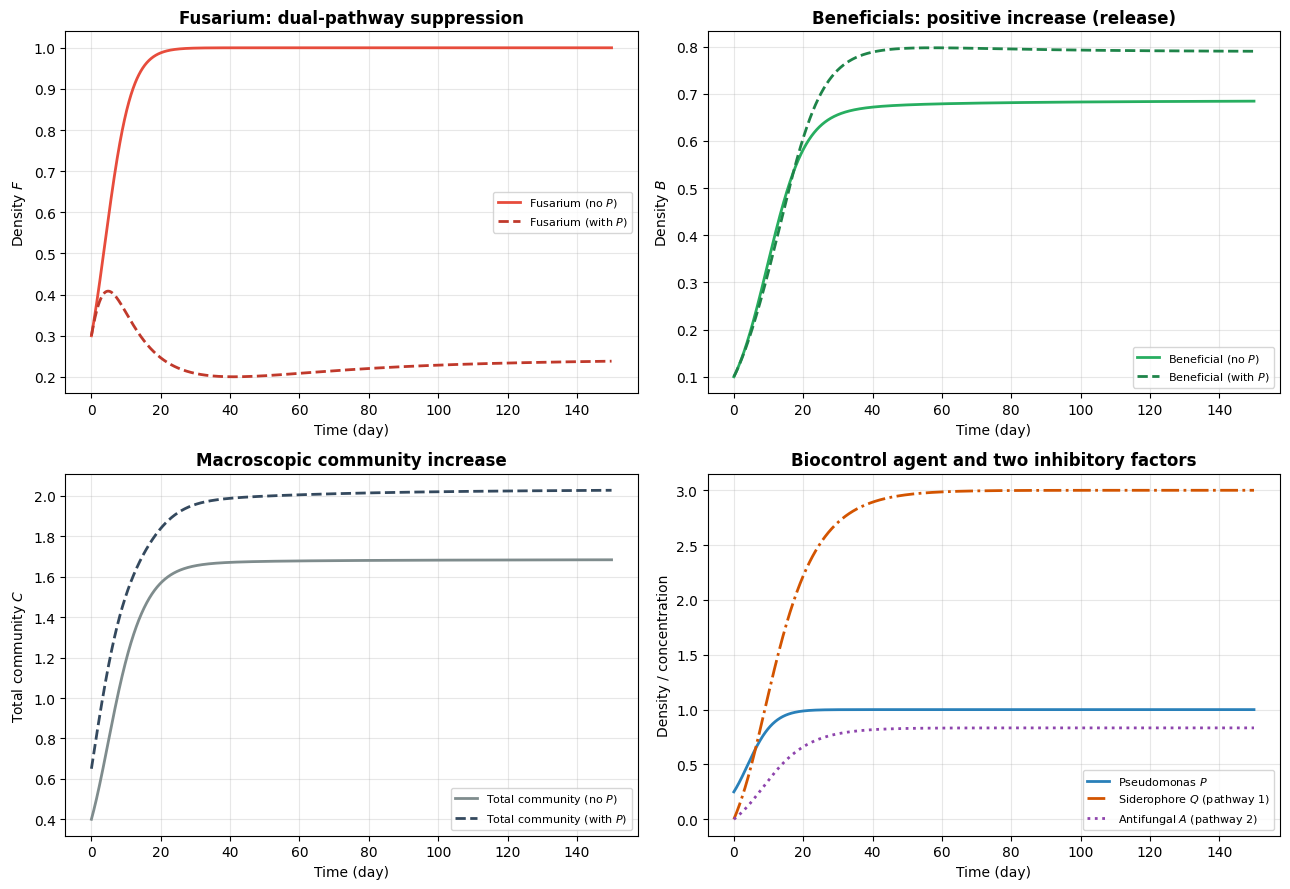
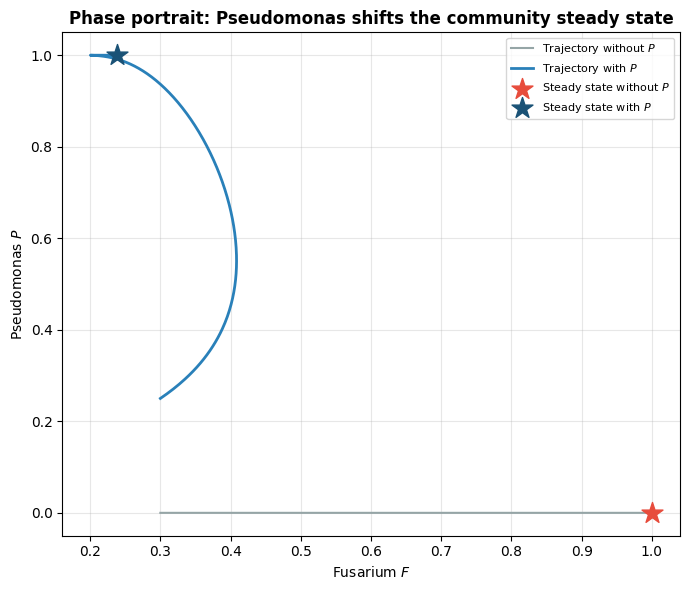
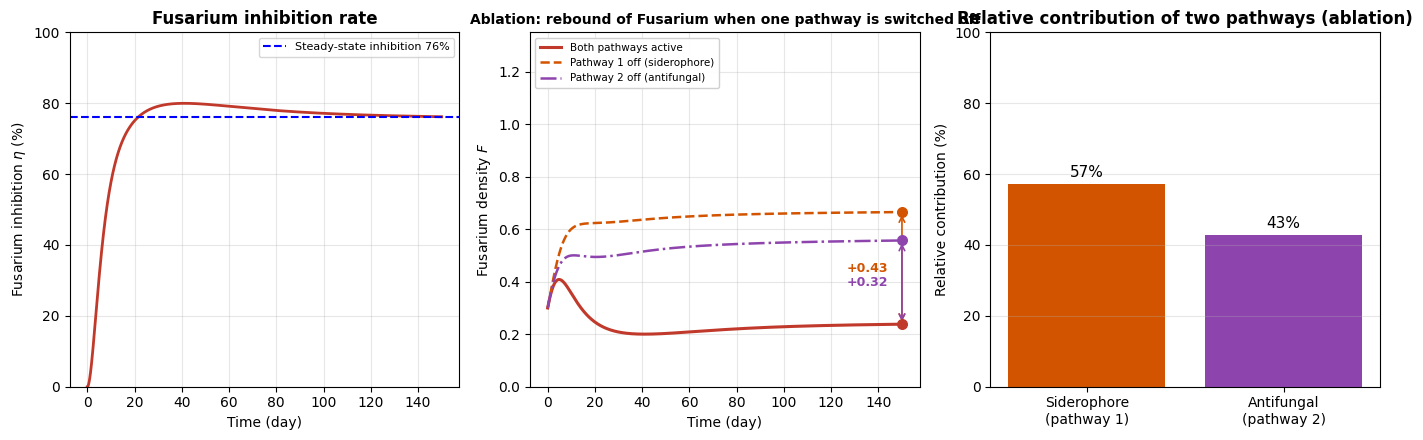

Reproduce these figures in Python, in order.
"""
假单胞菌通过多种途径综合抑制镰刀菌的宏观群落动力学仿真（v4 双直接抑制项版）
==============================================================================

设计原则：让两条抑制途径都是"直接、机理清晰、可分解贡献"的抑制项，
避免 v3 中"共享底物竞争"被 Logistic 反馈抵消、贡献无法分离的问题。

两条抑制途径：
  途径① 铁载体竞争（siderophore，资源剥夺型营养竞争）：
       假单胞菌高效分泌铁载体 Q，螯合铁离子，剥夺镰刀菌生长所需的 Fe，
       体现为对镰刀菌生长率的直接抑制 term1 = ε_P * Q/(Kq+Q) * F

  途径② 抑菌代谢产物（DAPG/吩嗪类，直接致死）：
       假单胞菌分泌抑菌物质 A，直接致死镰刀菌 term2 = mu_F * A/(Ka+A) * F

宏观群落（生态位分化）：
  F 镰刀菌、P 假单胞菌、B 有益菌；F 抑制 B（连作障碍），P 压制 F 后 B 释放。

状态变量（6）：F、P、B、Q（铁载体）、A（抑菌产物）、S（共享底物）

输出：群落时间序列 + 相图 + 抑制率/途径贡献分解
"""

import numpy as np
import matplotlib
matplotlib.use('Agg')
import matplotlib.pyplot as plt
plt.rcParams['font.family'] = 'sans-serif'
plt.rcParams['font.sans-serif'] = ['DejaVu Sans']
plt.rcParams['mathtext.fontset'] = 'dejavusans'
plt.rcParams['axes.unicode_minus'] = False

# ═══ 参数 ═══
r_F, r_P, r_B = 0.30, 0.35, 0.32
K_F, K_P, K_B = 1.0, 1.0, 1.0
Ks_S = 0.25   # 共享底物半饱和（三菌共用，但不再是"竞争差异化"手段）

# 途径① 铁载体竞争
eps_P  = 0.14    # 铁载体对镰刀菌的抑制强度
Kq     = 0.30    # 铁载体半饱和
q_P    = 0.30    # 铁载体分泌率
delta_q= 0.10    # 铁载体降解率

# 途径② 抑菌产物
mu_F   = 0.12    # 抑菌产物对镰刀菌致死率
Ka_A   = 0.20    # 抑菌产物半饱和
alpha  = 0.10    # 抑菌产物分泌率
delta_A= 0.12    # 抑菌产物降解率
mu_B   = 0.001   # 抑菌产物对有益菌几乎无害

# 连作障碍：镰刀菌抑制有益菌
sup_B  = 0.12    # 镰刀菌→有益菌抑制系数
Ksup   = 0.2

S_supply = 0.30  # 底物供给（充足，使营养不是唯一瓶颈）
YIELD = 0.5

def deriv(y, t):
    F, P, B, Q, A, S = y
    g_F = r_F*F*(S/(S+Ks_S))*(1-F/K_F)
    g_P = r_P*P*(S/(S+Ks_S))*(1-P/K_P)
    g_B = r_B*B*(S/(S+Ks_S))*(1-B/K_B)

    # 两条直接抑制途径
    inh_sidero = eps_P * (Q/(Kq+Q)) * F        # 途径① 铁载体资源剥夺
    inh_anti   = mu_F  * (A/(Ka_A+A)) * F      # 途径② 抑菌产物直接致死

    # 有益菌：受抑菌产物轻微抑制 + 镰刀菌连作抑制
    kill_B = mu_B * A * B
    sup_B_term = sup_B*(F/(F+Ksup))*B

    dF = g_F - inh_sidero - inh_anti
    dP = g_P
    dB = g_B - kill_B - sup_B_term
    dQ = q_P*P - delta_q*Q
    dA = alpha*P - delta_A*A
    dS = S_supply - (g_F + g_P + g_B)/YIELD
    return np.array([dF, dP, dB, dQ, dA, dS])

def solve(y0, T=150.0, dt=0.05, deriv_fn=deriv):
    n = int(T/dt)
    t = np.zeros(n+1); Y = np.zeros((6, n+1))
    Y[:,0] = np.array(y0, dtype=float); t[0] = 0.0
    for i in range(n):
        k1 = deriv_fn(Y[:,i], t[i])
        k2 = deriv_fn(Y[:,i]+0.5*dt*k1, t[i]+0.5*dt)
        k3 = deriv_fn(Y[:,i]+0.5*dt*k2, t[i]+0.5*dt)
        k4 = deriv_fn(Y[:,i]+dt*k3, t[i]+dt)
        y = Y[:,i] + dt*(k1+2*k2+2*k3+k4)/6
        Y[:,i+1] = np.maximum(y, 0.0); t[i+1] = t[i]+dt
    return t, Y

T, dt = 150.0, 0.05
y0_ctrl  = [0.30, 0.00, 0.10, 0.0, 0.0, 0.8]
y0_treat = [0.30, 0.25, 0.10, 0.0, 0.0, 0.8]

t_c, Y_c = solve(y0_ctrl, T, dt)
t_t, Y_t = solve(y0_treat, T, dt)
Fc,Pc,Bc,Qc,Ac,Sc = Y_c
Ft,Pt,Bt,Qt,At,St = Y_t
Cc = Fc+Pc+Bc; Ct = Ft+Pt+Bt

# ═══ 图1 群落时间序列 ═══
fig, axes = plt.subplots(2, 2, figsize=(13, 9))
ax = axes[0,0]
ax.plot(t_c, Fc, label='Fusarium (no $P$)', color='#e74c3c', lw=2)
ax.plot(t_t, Ft, label='Fusarium (with $P$)', color='#c0392b', lw=2, ls='--')
ax.set_xlabel('Time (day)'); ax.set_ylabel('Density $F$')
ax.set_title('Fusarium: dual-pathway suppression', fontweight='bold'); ax.legend(fontsize=8); ax.grid(alpha=0.3)

ax = axes[0,1]
ax.plot(t_c, Bc, label='Beneficial (no $P$)', color='#27ae60', lw=2)
ax.plot(t_t, Bt, label='Beneficial (with $P$)', color='#1e8449', lw=2, ls='--')
ax.set_xlabel('Time (day)'); ax.set_ylabel('Density $B$')
ax.set_title('Beneficials: positive increase (release)', fontweight='bold'); ax.legend(fontsize=8); ax.grid(alpha=0.3)

ax = axes[1,0]
ax.plot(t_c, Cc, label='Total community (no $P$)', color='#7f8c8d', lw=2)
ax.plot(t_t, Ct, label='Total community (with $P$)', color='#34495e', lw=2, ls='--')
ax.set_xlabel('Time (day)'); ax.set_ylabel('Total community $C$')
ax.set_title('Macroscopic community increase', fontweight='bold'); ax.legend(fontsize=8); ax.grid(alpha=0.3)

ax = axes[1,1]
ax.plot(t_t, Pt, label='Pseudomonas $P$', color='#2980b9', lw=2)
ax.plot(t_t, Qt, label='Siderophore $Q$ (pathway 1)', color='#d35400', lw=2, ls='-.')
ax.plot(t_t, At, label='Antifungal $A$ (pathway 2)', color='#8e44ad', lw=2, ls=':')
ax.set_xlabel('Time (day)'); ax.set_ylabel('Density / concentration')
ax.set_title('Biocontrol agent and two inhibitory factors', fontweight='bold'); ax.legend(fontsize=8); ax.grid(alpha=0.3)
plt.tight_layout(); plt.savefig('fig1_community_timeseries.png', dpi=150, bbox_inches='tight'); plt.close()

# ═══ 图2 相图 ═══
fig, ax = plt.subplots(figsize=(7, 6))
ax.plot(Fc, Pc, color='#95a5a6', lw=1.5, label='Trajectory without $P$')
ax.plot(Ft, Pt, color='#2980b9', lw=2, label='Trajectory with $P$')
ax.scatter([Fc[-1]],[0.0], marker='*', s=250, color='#e74c3c', zorder=5, label='Steady state without $P$')
ax.scatter([Ft[-1]],[Pt[-1]], marker='*', s=250, color='#1a5276', zorder=5, label='Steady state with $P$')
ax.set_xlabel('Fusarium $F$'); ax.set_ylabel('Pseudomonas $P$')
ax.set_title('Phase portrait: Pseudomonas shifts the community steady state', fontweight='bold')
ax.legend(fontsize=8); ax.grid(alpha=0.3)
plt.tight_layout(); plt.savefig('fig2_phase_FP.png', dpi=150, bbox_inches='tight'); plt.close()

# ═══ 图3 抑制率 + 途径消融（贡献分解）═══
eta = np.clip(1 - Ft/np.maximum(Fc,1e-6), 0, 1)

def ablate_traj(off_sidero=False, off_anti=False):
    def d2(y, t):
        F,P,B,Q,A,S = y
        g_F = r_F*F*(S/(S+Ks_S))*(1-F/K_F)
        g_P = r_P*P*(S/(S+Ks_S))*(1-P/K_P)
        g_B = r_B*B*(S/(S+Ks_S))*(1-B/K_B)
        inh_sidero = (0 if off_sidero else eps_P*(Q/(Kq+Q))*F)
        inh_anti   = (0 if off_anti else mu_F*(A/(Ka_A+A))*F)
        kill_B = mu_B*A*B
        sup_B_term = sup_B*(F/(F+Ksup))*B
        dF = g_F - inh_sidero - inh_anti
        dP = g_P
        dB = g_B - kill_B - sup_B_term
        dQ = q_P*P - delta_q*Q
        dA = alpha*P - delta_A*A
        dS = S_supply - (g_F+g_P+g_B)/YIELD
        return np.array([dF,dP,dB,dQ,dA,dS])
    t, Y = solve(y0_treat, T, dt, deriv_fn=d2)
    return t, Y[0]

def steady_F(off_sidero=False, off_anti=False):
    return ablate_traj(off_sidero, off_anti)[1][-1]

F_base    = Ft[-1]
F_off_sid = steady_F(off_sidero=True)
F_off_ant = steady_F(off_anti=True)
d_sid = F_off_sid - F_base   # 关铁载体后镰刀菌回升量 = 铁载体途径贡献
d_ant = F_off_ant - F_base   # 关抑菌产物后镰刀菌回升量 = 抑菌产物贡献
tot = d_sid + d_ant + 1e-9
contrib = [100*d_sid/tot, 100*d_ant/tot]

fig, axes = plt.subplots(1, 3, figsize=(14, 4.5))
ax = axes[0]
ax.plot(t_t, eta*100, color='#c0392b', lw=2)
ax.axhline(100*(1-Ft[-1]/Fc[-1]), color='blue', ls='--', lw=1.5,
           label=f'Steady-state inhibition {100*(1-Ft[-1]/Fc[-1]):.0f}%')
ax.set_xlabel('Time (day)'); ax.set_ylabel('Fusarium inhibition $\\eta$ (%)')
ax.set_title('Fusarium inhibition rate', fontweight='bold'); ax.set_ylim(0,100); ax.legend(fontsize=8); ax.grid(alpha=0.3)

ax = axes[1]
t_sid, F_sid = ablate_traj(off_sidero=True)   # pathway 1 off
t_ant, F_ant = ablate_traj(off_anti=True)     # pathway 2 off
ax.plot(t_t, Ft, label='Both pathways active', color='#c0392b', lw=2.2)
ax.plot(t_sid, F_sid, label='Pathway 1 off (siderophore)', color='#d35400', lw=1.8, ls='--')
ax.plot(t_ant, F_ant, label='Pathway 2 off (antifungal)', color='#8e44ad', lw=1.8, ls='-.')
# steady-state markers
ax.scatter([t_t[-1]], [Ft[-1]], s=48, color='#c0392b', zorder=5)
ax.scatter([t_sid[-1]], [F_sid[-1]], s=48, color='#d35400', zorder=5)
ax.scatter([t_ant[-1]], [F_ant[-1]], s=48, color='#8e44ad', zorder=5)
# rebound arrows
ax.annotate('', xy=(t_sid[-1], F_sid[-1]), xytext=(t_sid[-1], Ft[-1]),
            arrowprops=dict(arrowstyle='<->', color='#d35400', lw=1.2))
ax.annotate('', xy=(t_ant[-1], F_ant[-1]), xytext=(t_ant[-1], Ft[-1]),
            arrowprops=dict(arrowstyle='<->', color='#8e44ad', lw=1.2))
ax.text(t_sid[-1]*0.96, (Ft[-1]+F_sid[-1])/2, f'+{d_sid:.2f}', color='#d35400',
        fontsize=9, ha='right', va='center', fontweight='bold')
ax.text(t_ant[-1]*0.96, (Ft[-1]+F_ant[-1])/2, f'+{d_ant:.2f}', color='#8e44ad',
        fontsize=9, ha='right', va='center', fontweight='bold')
ax.set_xlabel('Time (day)'); ax.set_ylabel('Fusarium density $F$')
ax.set_title('Ablation: rebound of Fusarium when one pathway is switched off',
             fontweight='bold', fontsize=10)
ax.legend(fontsize=7.5, loc='upper left', framealpha=0.92, borderpad=0.5)
ax.set_ylim(0, 1.35)
ax.grid(alpha=0.3)

ax = axes[2]
labels = ['Siderophore\n(pathway 1)', 'Antifungal\n(pathway 2)']
ax.bar(labels, contrib, color=['#d35400','#8e44ad'])
ax.set_ylabel('Relative contribution (%)'); ax.set_ylim(0,100)
ax.set_title('Relative contribution of two pathways (ablation)', fontweight='bold')
for i,v in enumerate(contrib):
    ax.text(i, v+2, f'{v:.0f}%', ha='center', fontsize=11)
ax.grid(axis='y', alpha=0.3)
plt.tight_layout(); plt.savefig('fig3_inhibition_rate.png', dpi=150, bbox_inches='tight'); plt.close()

# ═══ 结论 ═══
print("=== 宏观抑制效应（双直接抑制途径）===")
print(f"对照(无P) 镰刀菌稳态 F_ctrl = {Fc[-1]:.4f}")
print(f"处理(有P) 镰刀菌稳态 F_treat = {Ft[-1]:.4f}")
print(f"镰刀菌抑制率 η = {100*(1-Ft[-1]/Fc[-1]):.1f}%")
print(f"有益菌: B_ctrl={Bc[-1]:.4f} -> B_treat={Bt[-1]:.4f} "
      f"(涨幅 {100*(Bt[-1]-Bc[-1])/max(Bc[-1],1e-6):+.1f}%)")
print(f"总群落: C_ctrl={Cc[-1]:.4f} -> C_treat={Ct[-1]:.4f}")
print(f"途径贡献: 铁载体竞争 {contrib[0]:.0f}% / 抑菌产物 {contrib[1]:.0f}%")

np.savez('multi_pathway_results.npz',
         t=t_t, F_ctrl=Fc, F_treat=Ft, P=Pt, B_ctrl=Bc, B_treat=Bt,
         C_ctrl=Cc, C_treat=Ct, Q=Qt, A=At, S=St, eta=eta,
         pathway_contrib=np.array(contrib))
print("\n[完成] multi_pathway_results.npz + 3张图")
